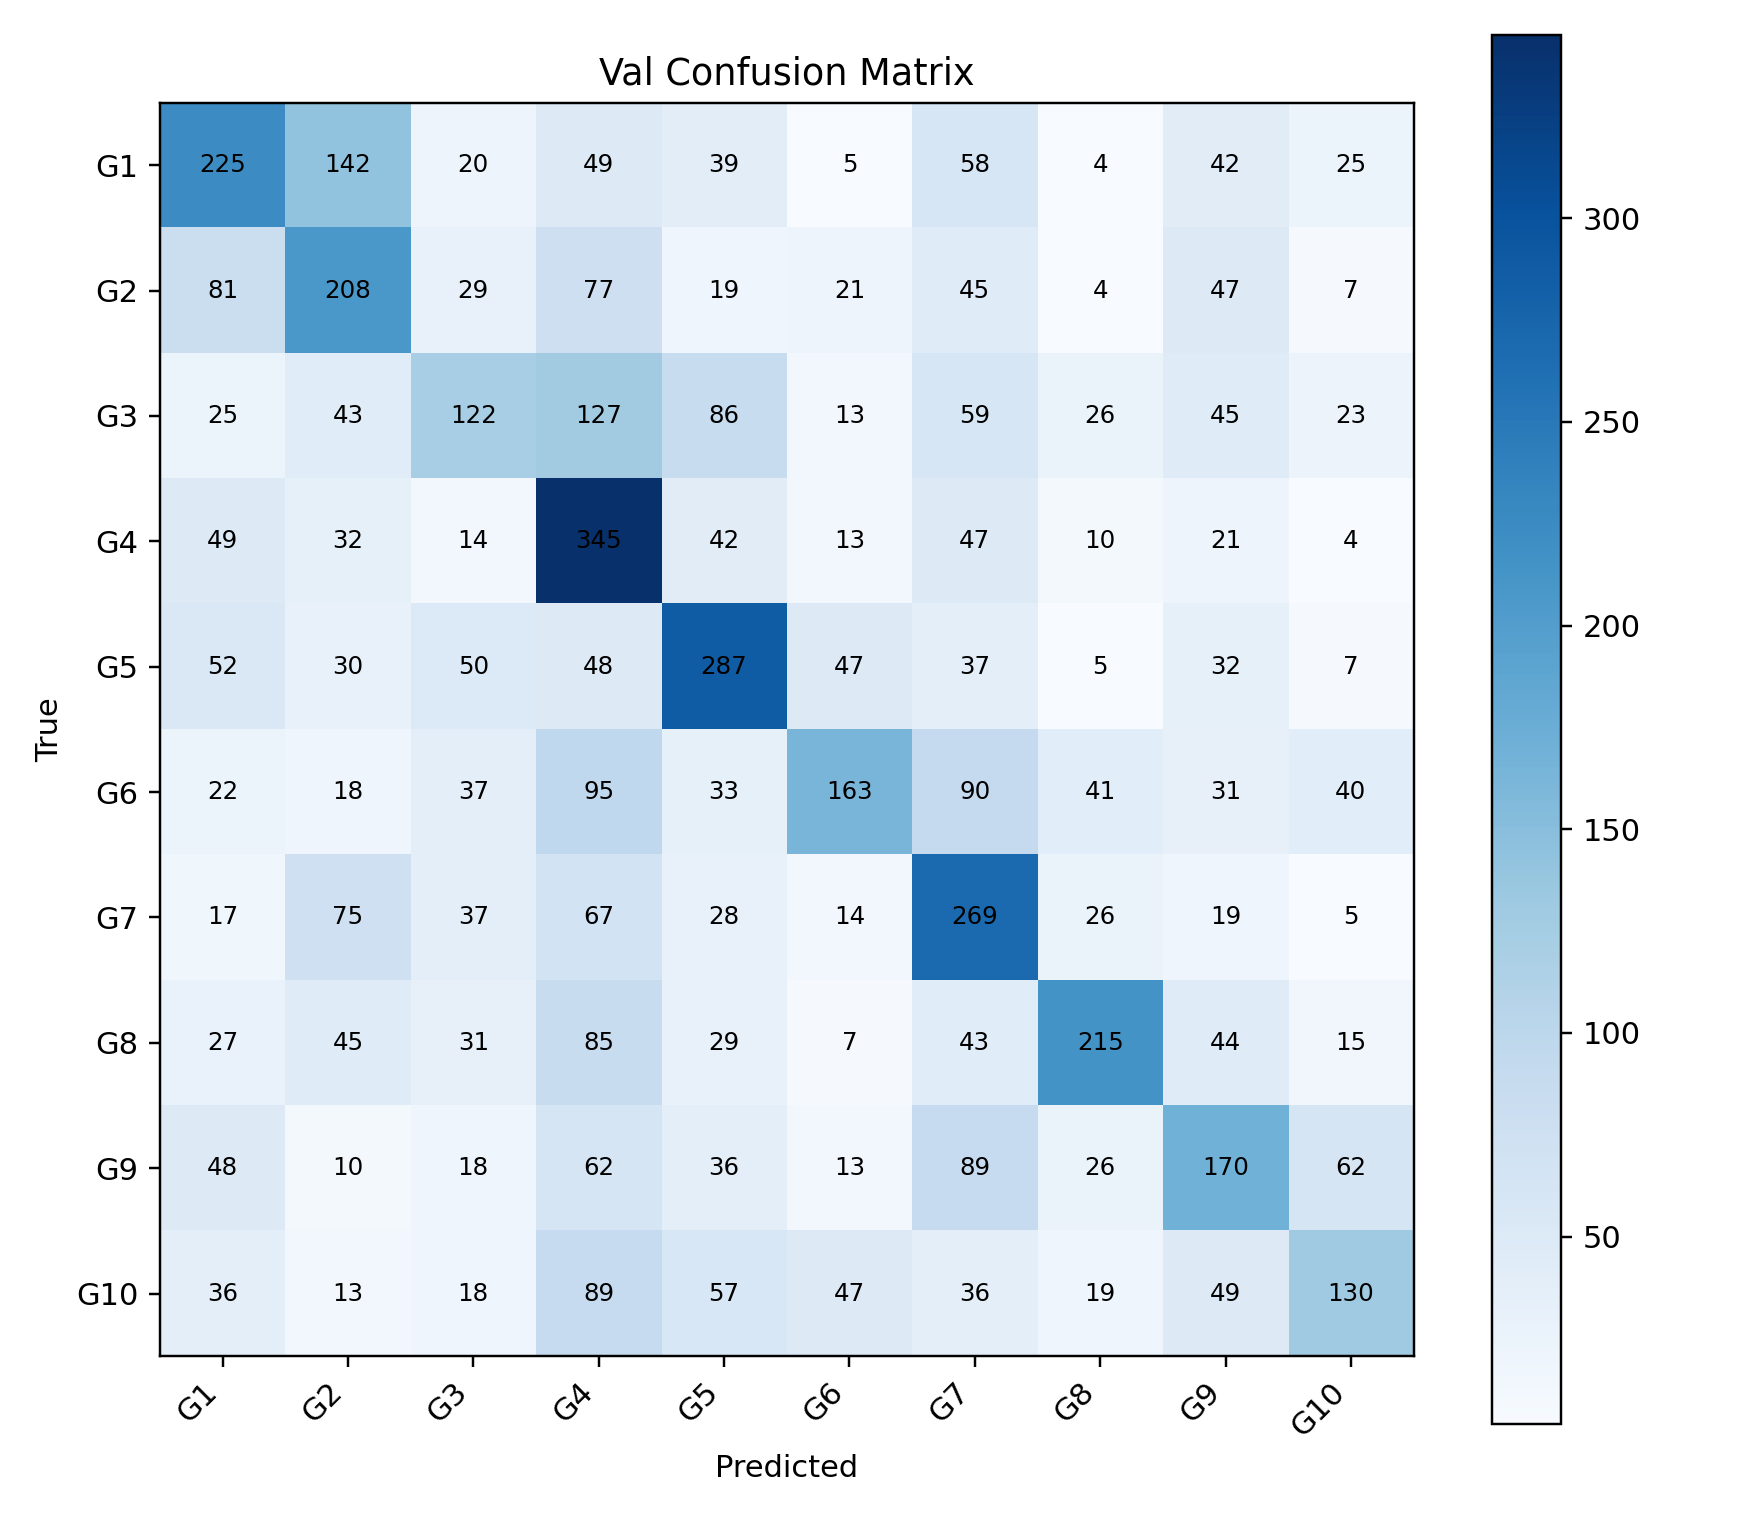

The table this chart was drawn from, first rows:
, G1, G2, G3, G4, G5, G6, G7, G8, G9, G10
G1, 225, 142, 20, 49, 39, 5, 58, 4, 42, 25
G2, 81, 208, 29, 77, 19, 21, 45, 4, 47, 7
G3, 25, 43, 122, 127, 86, 13, 59, 26, 45, 23
G4, 49, 32, 14, 345, 42, 13, 47, 10, 21, 4
G5, 52, 30, 50, 48, 287, 47, 37, 5, 32, 7
G6, 22, 18, 37, 95, 33, 163, 90, 41, 31, 40
G7, 17, 75, 37, 67, 28, 14, 269, 26, 19, 5
G8, 27, 45, 31, 85, 29, 7, 43, 215, 44, 15
G9, 48, 10, 18, 62, 36, 13, 89, 26, 170, 62
G10, 36, 13, 18, 89, 57, 47, 36, 19, 49, 130
